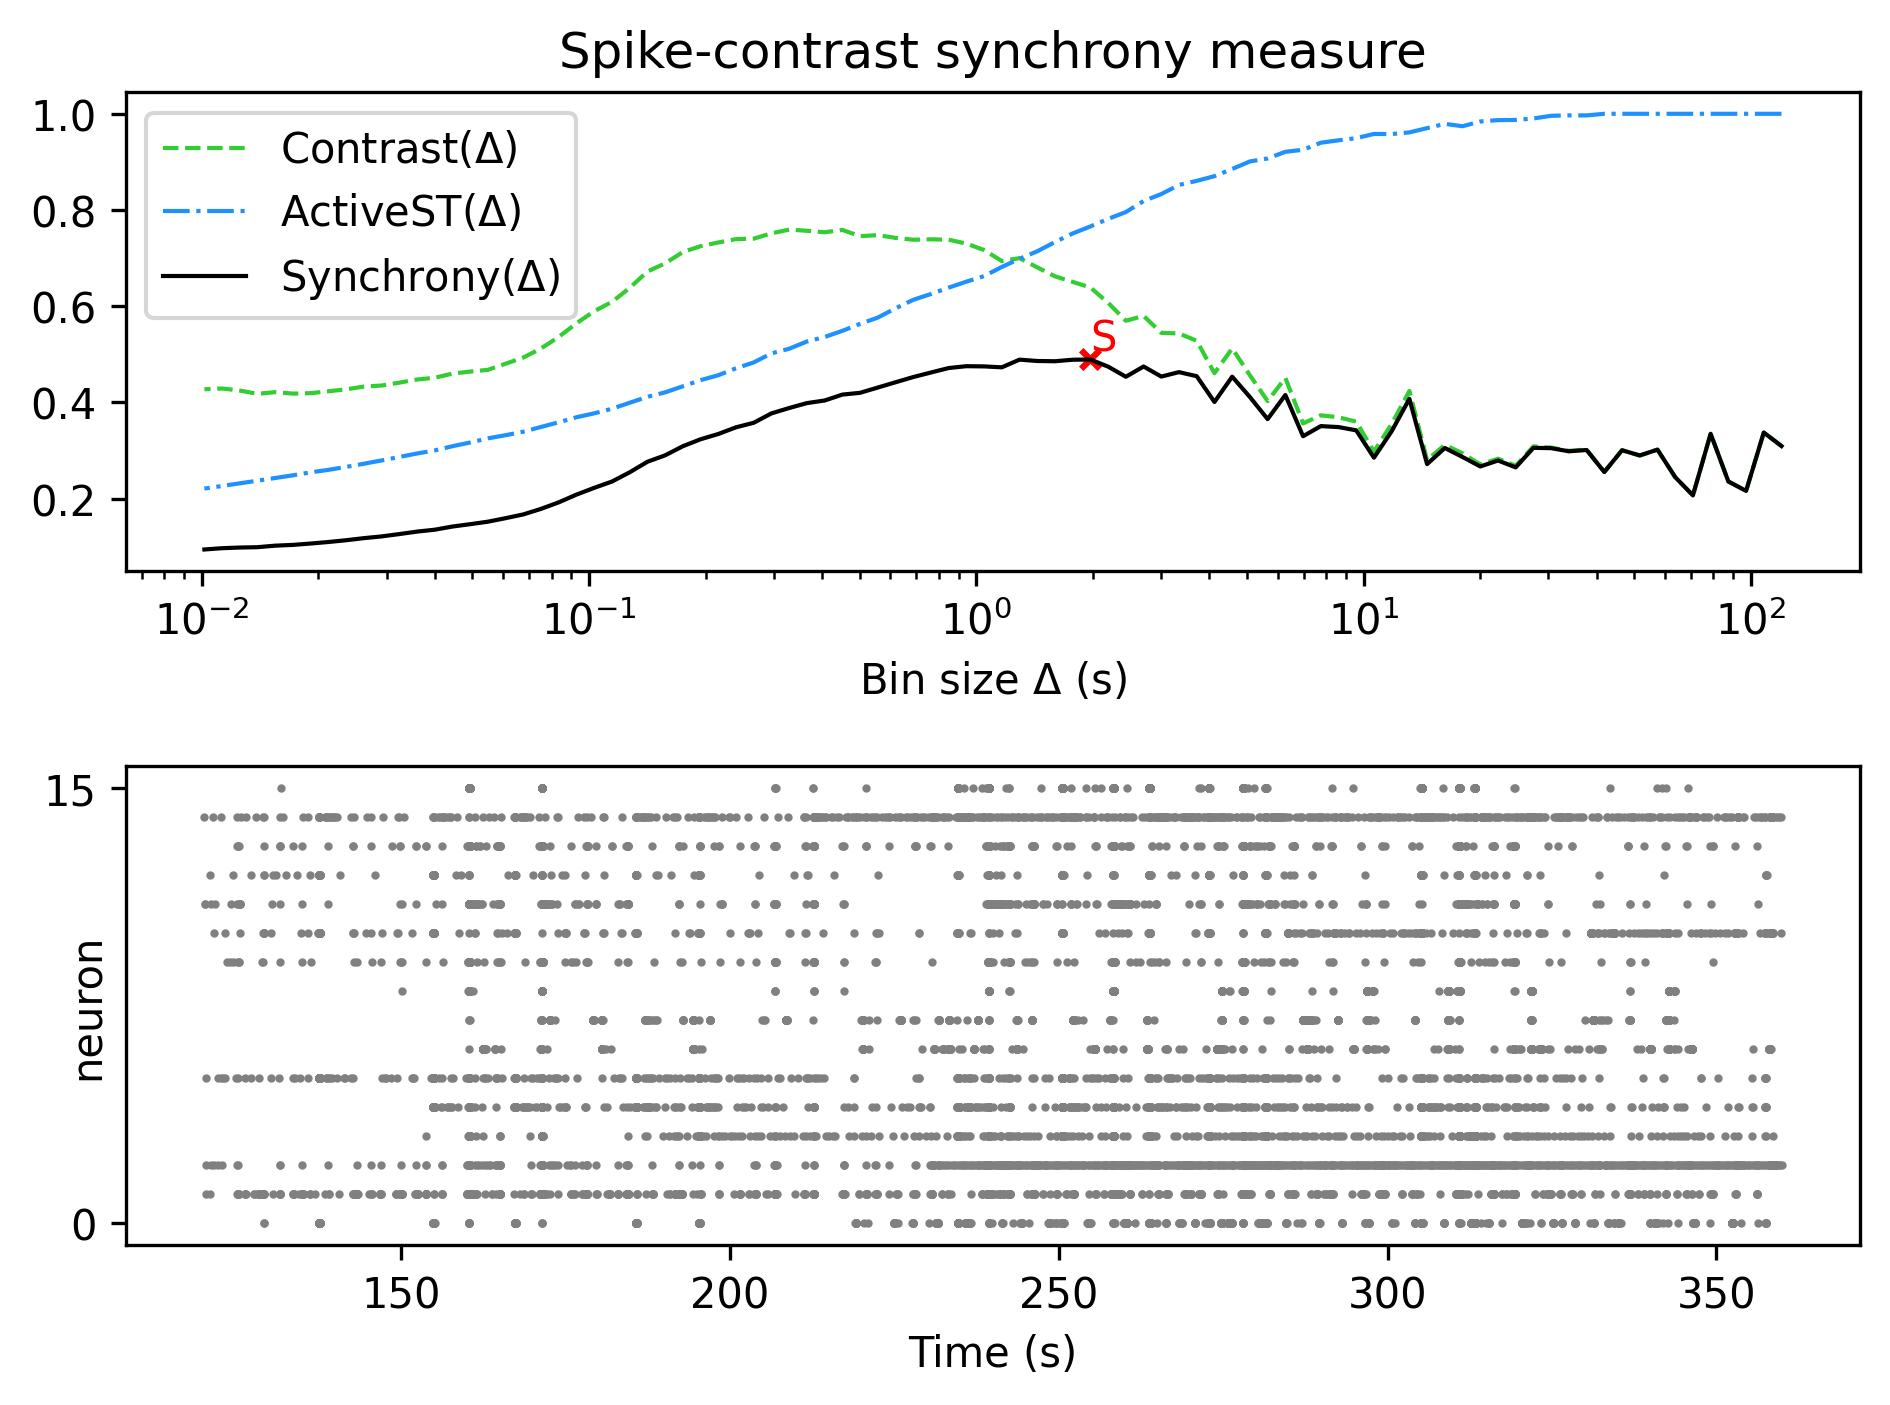

The data file committed next to this chart (first rows):
, Spike-contrast (120.0 s), Spike-contrast (108.0 s), Spike-contrast (97.2 s), Spike-contrast (87.48 s), Spike-contrast (78.732 s), Spike-contrast (70.859 s), Spike-contrast (63.773 s), Spike-contrast (57.396 s), Spike-contrast (51.656 s), Spike-contrast (46.49 s), Spike-contrast (41.841 s), Spike-contrast (37.657 s), Spike-contrast (33.892 s), Spike-contrast (30.502 s), Spike-contrast (27.452 s), Spike-contrast (24.707 s), Spike-contrast (22.236 s), Spike-contrast (20.013 s), Spike-contrast (18.011 s), Spike-contrast (16.21 s), Spike-contrast (14.589 s), Spike-contrast (13.13 s), Spike-contrast (11.817 s)
0, 0.3094, 0.3375, 0.2162, 0.2359, 0.335, 0.207, 0.2448, 0.302, 0.2899, 0.3008, 0.2555, 0.3013, 0.2985, 0.305, 0.3057, 0.2651, 0.2794, 0.267, 0.2867, 0.3054, 0.2719, 0.4076, 0.3404
